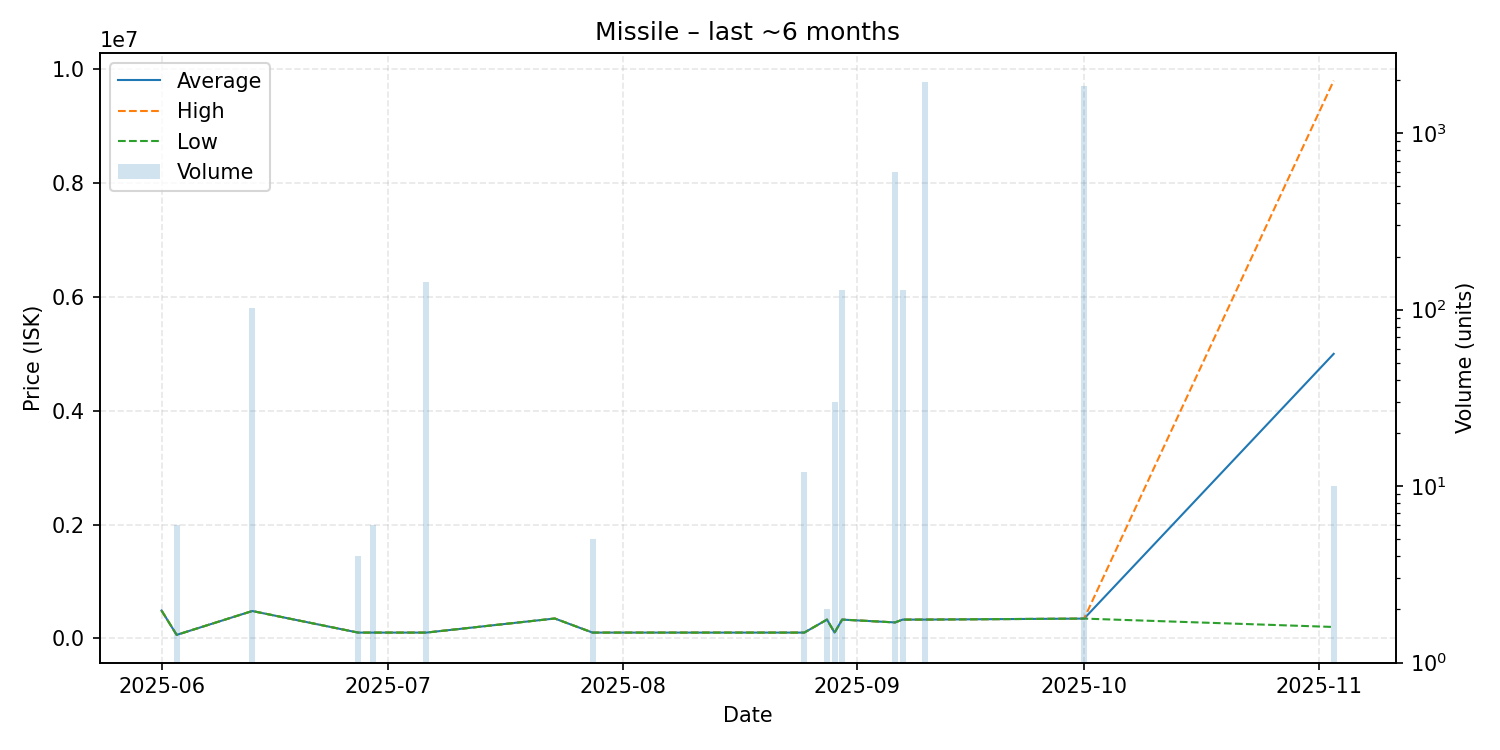

The data file committed next to this chart (first rows):
date, average, highest, lowest, order_count, volume
2025-06-01, 489000, 489000, 489000, 1, 1
2025-06-03, 61230, 61230, 61230, 1, 6
2025-06-13, 480300, 480300, 480300, 3, 102
2025-06-27, 101375, 101400, 101300, 2, 4
2025-06-29, 101400, 101400, 101400, 1, 6
2025-07-06, 101300, 101300, 101300, 1, 144
2025-07-23, 349000, 349000, 349000, 1, 1
2025-07-28, 101400, 101400, 101400, 1, 5
2025-08-25, 101400, 101400, 101400, 1, 12
2025-08-28, 329900, 329900, 329900, 1, 2
2025-08-29, 101400, 101400, 101400, 1, 30
2025-08-30, 329900, 329900, 329900, 2, 129
2025-09-06, 280000, 280000, 280000, 2, 601
2025-09-07, 329500, 329500, 329500, 2, 130
2025-09-10, 329900, 329900, 329900, 3, 1949
2025-10-01, 347300, 347300, 347300, 3, 1859
2025-11-03, 5000000, 9800000, 200000, 2, 10
